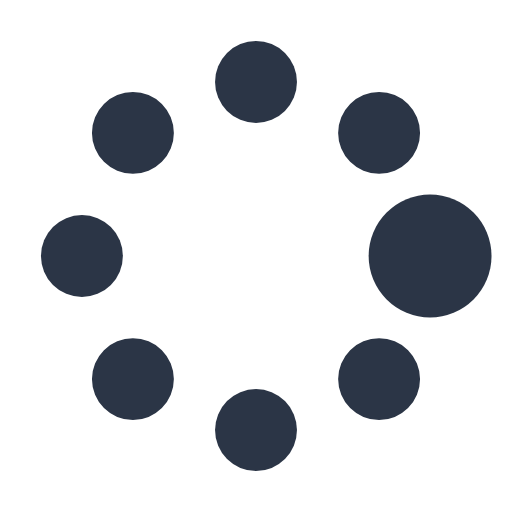
t = 0.00 s
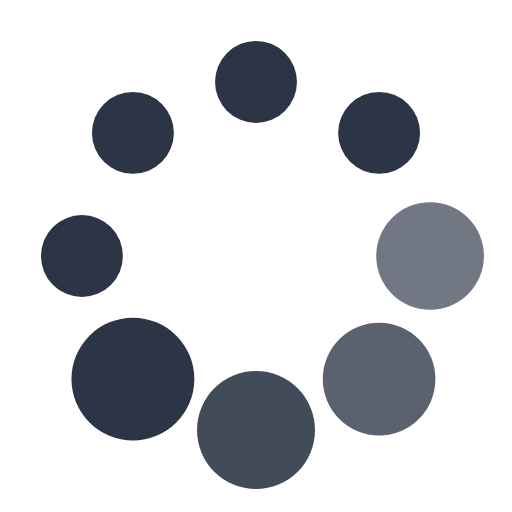
t = 0.37 s
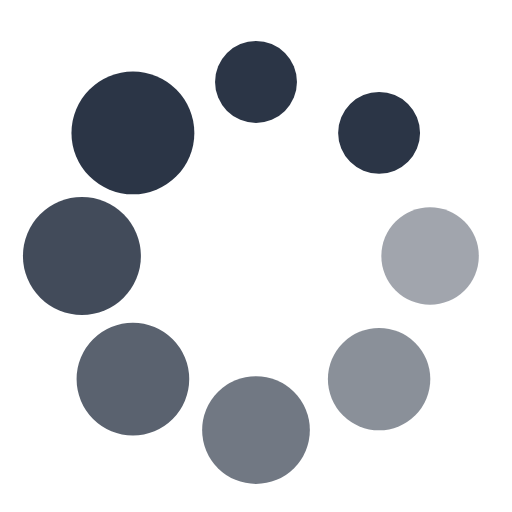
t = 0.62 s
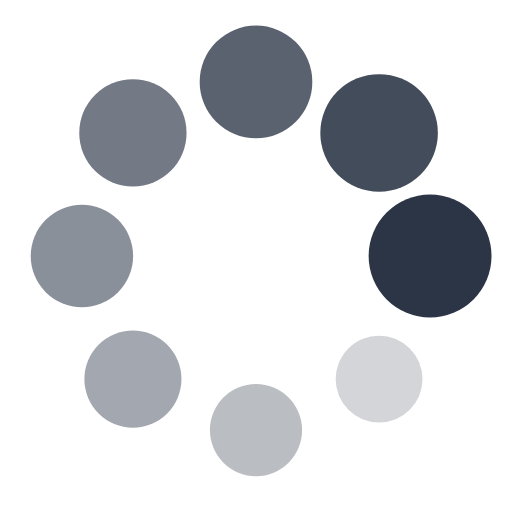
t = 1.00 s
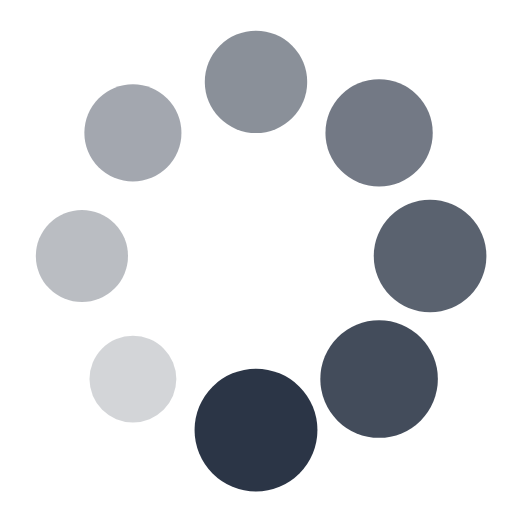
t = 1.25 s
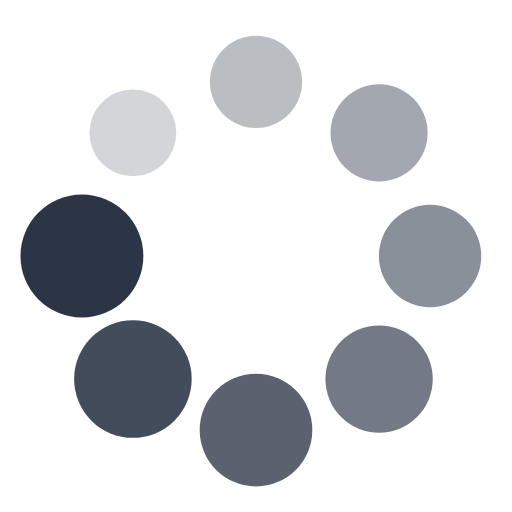
t = 1.50 s

The animated SVG that drew these frames (rendered in a browser with its animation timeline set to each time). Animation: 16 SMIL elements (animate=8,animateTransform=8); one cycle of 1.87 s, repeats indefinitely.

<?xml version="1.0" encoding="utf-8"?><svg width='198px' height='198px' xmlns="http://www.w3.org/2000/svg" viewBox="0 0 100 100" preserveAspectRatio="xMidYMid" class="uil-spin"><rect x="0" y="0" width="100" height="100" fill="none" class="bk"></rect><g transform="translate(50 50)"><g transform="rotate(0) translate(34 0)"><circle cx="0" cy="0" r="8" fill="#2b3546"><animate attributeName="opacity" from="1" to="0.1" begin="0s" dur="1s" repeatCount="indefinite"></animate><animateTransform attributeName="transform" type="scale" from="1.5" to="1" begin="0s" dur="1s" repeatCount="indefinite"></animateTransform></circle></g><g transform="rotate(45) translate(34 0)"><circle cx="0" cy="0" r="8" fill="#2b3546"><animate attributeName="opacity" from="1" to="0.1" begin="0.12s" dur="1s" repeatCount="indefinite"></animate><animateTransform attributeName="transform" type="scale" from="1.5" to="1" begin="0.12s" dur="1s" repeatCount="indefinite"></animateTransform></circle></g><g transform="rotate(90) translate(34 0)"><circle cx="0" cy="0" r="8" fill="#2b3546"><animate attributeName="opacity" from="1" to="0.1" begin="0.25s" dur="1s" repeatCount="indefinite"></animate><animateTransform attributeName="transform" type="scale" from="1.5" to="1" begin="0.25s" dur="1s" repeatCount="indefinite"></animateTransform></circle></g><g transform="rotate(135) translate(34 0)"><circle cx="0" cy="0" r="8" fill="#2b3546"><animate attributeName="opacity" from="1" to="0.1" begin="0.37s" dur="1s" repeatCount="indefinite"></animate><animateTransform attributeName="transform" type="scale" from="1.5" to="1" begin="0.37s" dur="1s" repeatCount="indefinite"></animateTransform></circle></g><g transform="rotate(180) translate(34 0)"><circle cx="0" cy="0" r="8" fill="#2b3546"><animate attributeName="opacity" from="1" to="0.1" begin="0.5s" dur="1s" repeatCount="indefinite"></animate><animateTransform attributeName="transform" type="scale" from="1.5" to="1" begin="0.5s" dur="1s" repeatCount="indefinite"></animateTransform></circle></g><g transform="rotate(225) translate(34 0)"><circle cx="0" cy="0" r="8" fill="#2b3546"><animate attributeName="opacity" from="1" to="0.1" begin="0.62s" dur="1s" repeatCount="indefinite"></animate><animateTransform attributeName="transform" type="scale" from="1.5" to="1" begin="0.62s" dur="1s" repeatCount="indefinite"></animateTransform></circle></g><g transform="rotate(270) translate(34 0)"><circle cx="0" cy="0" r="8" fill="#2b3546"><animate attributeName="opacity" from="1" to="0.1" begin="0.75s" dur="1s" repeatCount="indefinite"></animate><animateTransform attributeName="transform" type="scale" from="1.5" to="1" begin="0.75s" dur="1s" repeatCount="indefinite"></animateTransform></circle></g><g transform="rotate(315) translate(34 0)"><circle cx="0" cy="0" r="8" fill="#2b3546"><animate attributeName="opacity" from="1" to="0.1" begin="0.87s" dur="1s" repeatCount="indefinite"></animate><animateTransform attributeName="transform" type="scale" from="1.5" to="1" begin="0.87s" dur="1s" repeatCount="indefinite"></animateTransform></circle></g></g></svg>
